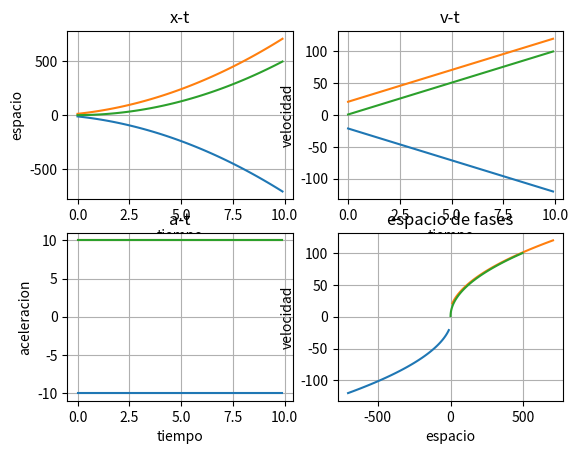

Generate this figure with matplotlib:
import matplotlib.pyplot as plt
import numpy as np
h=0.1
x=-10
vx=-20
ax=-10
px=[]
pv=[]
pa=[]

x2=10
vx2=20
ax2=10
px2=[]
pv2=[]
pa2=[]

x3=0
vx3=0
ax3=10
px3=[]
pv3=[]
pa3=[]

pt = np.arange(0,10,h)

for t in pt:
	x=x+vx*h
	vx=vx+ax*h
	px.append(x)
	pv.append(vx)
	pa.append(ax)
	x2=x2+vx2*h
	vx2=vx2+ax2*h
	px2.append(x2)
	pv2.append(vx2)
	pa2.append(ax2)
	x3=x3+vx3*h
	vx3=vx3+ax3*h
	px3.append(x3)
	pv3.append(vx3)
	pa3.append(ax3)

plt.subplot(2,2,1)
plt.plot(pt,px)
plt.plot(pt,px2)
plt.plot(pt,px3)
plt.xlabel('tiempo')
plt.ylabel('espacio')
plt.title('x-t')
plt.grid(True)

plt.subplot(2,2,2)
plt.plot(pt,pv)
plt.plot(pt,pv2)
plt.plot(pt,pv3)
plt.xlabel('tiempo')
plt.ylabel('velocidad')
plt.title('v-t')
plt.grid(True)

plt.subplot(2,2,3)
plt.plot(pt,pa)
plt.plot(pt,pa2)
plt.plot(pt,pa3)
plt.xlabel('tiempo')
plt.ylabel('aceleracion')
plt.title('a-t')
plt.grid(True)

plt.subplot(2,2,4)
plt.plot(px,pv)
plt.plot(px2,pv2)
plt.plot(px3,pv3)
plt.xlabel('espacio')
plt.ylabel('velocidad')
plt.title('espacio de fases')
plt.grid(True)

plt.show()
